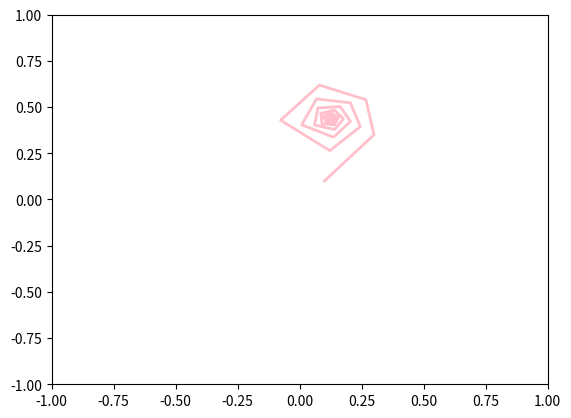

The script that saved this image:
import matplotlib.pyplot as plt
from matplotlib.animation import FuncAnimation
import numpy as np

fig, ax = plt.subplots()

anim_object, = plt.plot([], [], lw = 2, color = 'pink')

ax.set_xlim(-1, 1)
ax.set_ylim(-1, 1)

C = 0.3
D = 0.33
t = 100

x = np.zeros((t))
y = np.zeros((t))

x[0] = 0.1
y[0] = 0.1

for i in range(1, t, 1):
    x[i] = x[i-1]**2 - y[i-1]**2 + C
    y[i] = 2*x[i-1]*y[i-1] + D

def update(i):
  anim_object.set_data(x[:i], y[:i])
  return anim_object,

ani = FuncAnimation(fig, update, frames = t , interval = 10)

ani.save('l_74.gif')